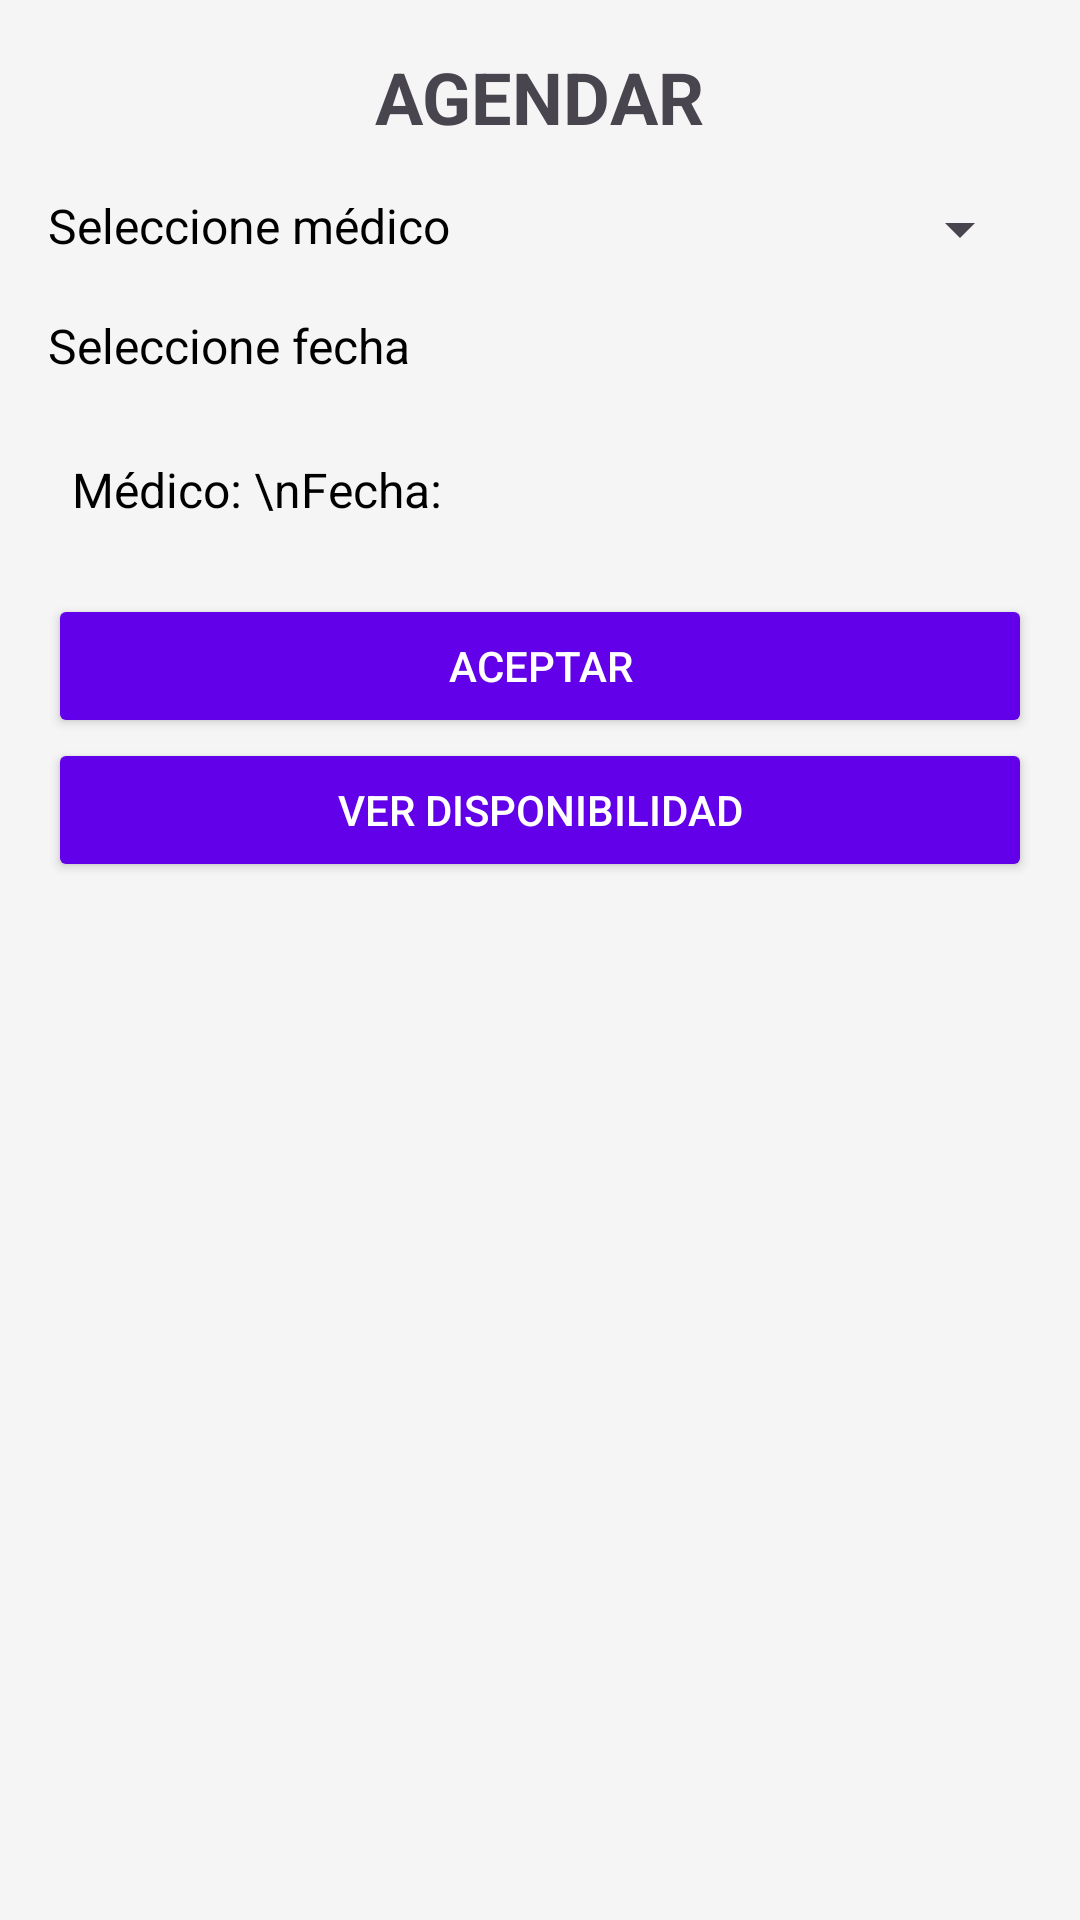

The Android layout XML behind this screen, and the referenced resources:
<!-- AndroidManifest.xml: application theme Theme.Enfasis2 -->
<!-- res/layout/activity_agendar_cita.xml -->
<?xml version="1.0" encoding="utf-8"?>
<LinearLayout xmlns:android="http://schemas.android.com/apk/res/android"
    android:layout_width="match_parent"
    android:layout_height="match_parent"
    android:orientation="vertical"
    android:padding="16dp"
    android:background="#F5F5F5">

    
    <TextView
        android:id="@+id/tv_agendar_titulo"
        android:layout_width="wrap_content"
        android:layout_height="wrap_content"
        android:text="AGENDAR"
        android:textSize="24sp"
        android:textStyle="bold"
        android:layout_gravity="center_horizontal"
        android:layout_marginBottom="16dp" />

    
    <LinearLayout
        android:layout_width="match_parent"
        android:layout_height="wrap_content"
        android:orientation="horizontal"
        android:layout_marginBottom="16dp">

        <TextView
            android:layout_width="wrap_content"
            android:layout_height="wrap_content"
            android:layout_marginEnd="16dp"
            android:text="Seleccione médico"
            android:textSize="16sp"
            android:textColor="#000000" />

        <Spinner
            android:id="@+id/spinner_medicos"
            android:layout_width="0dp"
            android:layout_height="wrap_content"
            android:layout_weight="1"
            android:spinnerMode="dropdown" />
    </LinearLayout>

    
    <LinearLayout
        android:id="@+id/select_fecha"
        android:layout_width="match_parent"
        android:layout_height="wrap_content"
        android:orientation="horizontal"
        android:layout_marginBottom="16dp">

        <TextView
            android:layout_width="wrap_content"
            android:layout_height="wrap_content"
            android:text="Seleccione fecha"
            android:textSize="16sp"
            android:textColor="#000000"
            android:layout_marginEnd="16dp" />

        <ImageView
            android:layout_width="24dp"
            android:layout_height="24dp"
            android:src="@drawable/ic_arrow_down"
            android:contentDescription="Icono desplegable" />
    </LinearLayout>

    
    <TextView
        android:id="@+id/tv_seleccion_resumen"
        android:layout_width="match_parent"
        android:layout_height="wrap_content"
        android:text="Médico: \nFecha:"
        android:textSize="16sp"
        android:textColor="#000000"
        android:padding="8dp"
        android:layout_marginBottom="16dp" />

    
    <Button
        android:id="@+id/btn_aceptar"
        android:layout_width="match_parent"
        android:layout_height="wrap_content"
        android:text="Aceptar"
        android:backgroundTint="#6200EA"
        android:textColor="#FFFFFF" />

    
    <Button
        android:id="@+id/btn_ver_disponibilidad"
        android:layout_width="match_parent"
        android:layout_height="wrap_content"
        android:text="Ver Disponibilidad"
        android:backgroundTint="#6200EA"
        android:textColor="#FFFFFF" />
</LinearLayout>
<!-- resources referenced by this layout -->
<resources>
  <style name="Theme.Enfasis2" parent="Base.Theme.Enfasis2" />
  <style name="Base.Theme.Enfasis2" parent="Theme.Material3.DayNight.NoActionBar">
          
          
      </style>
</resources>
